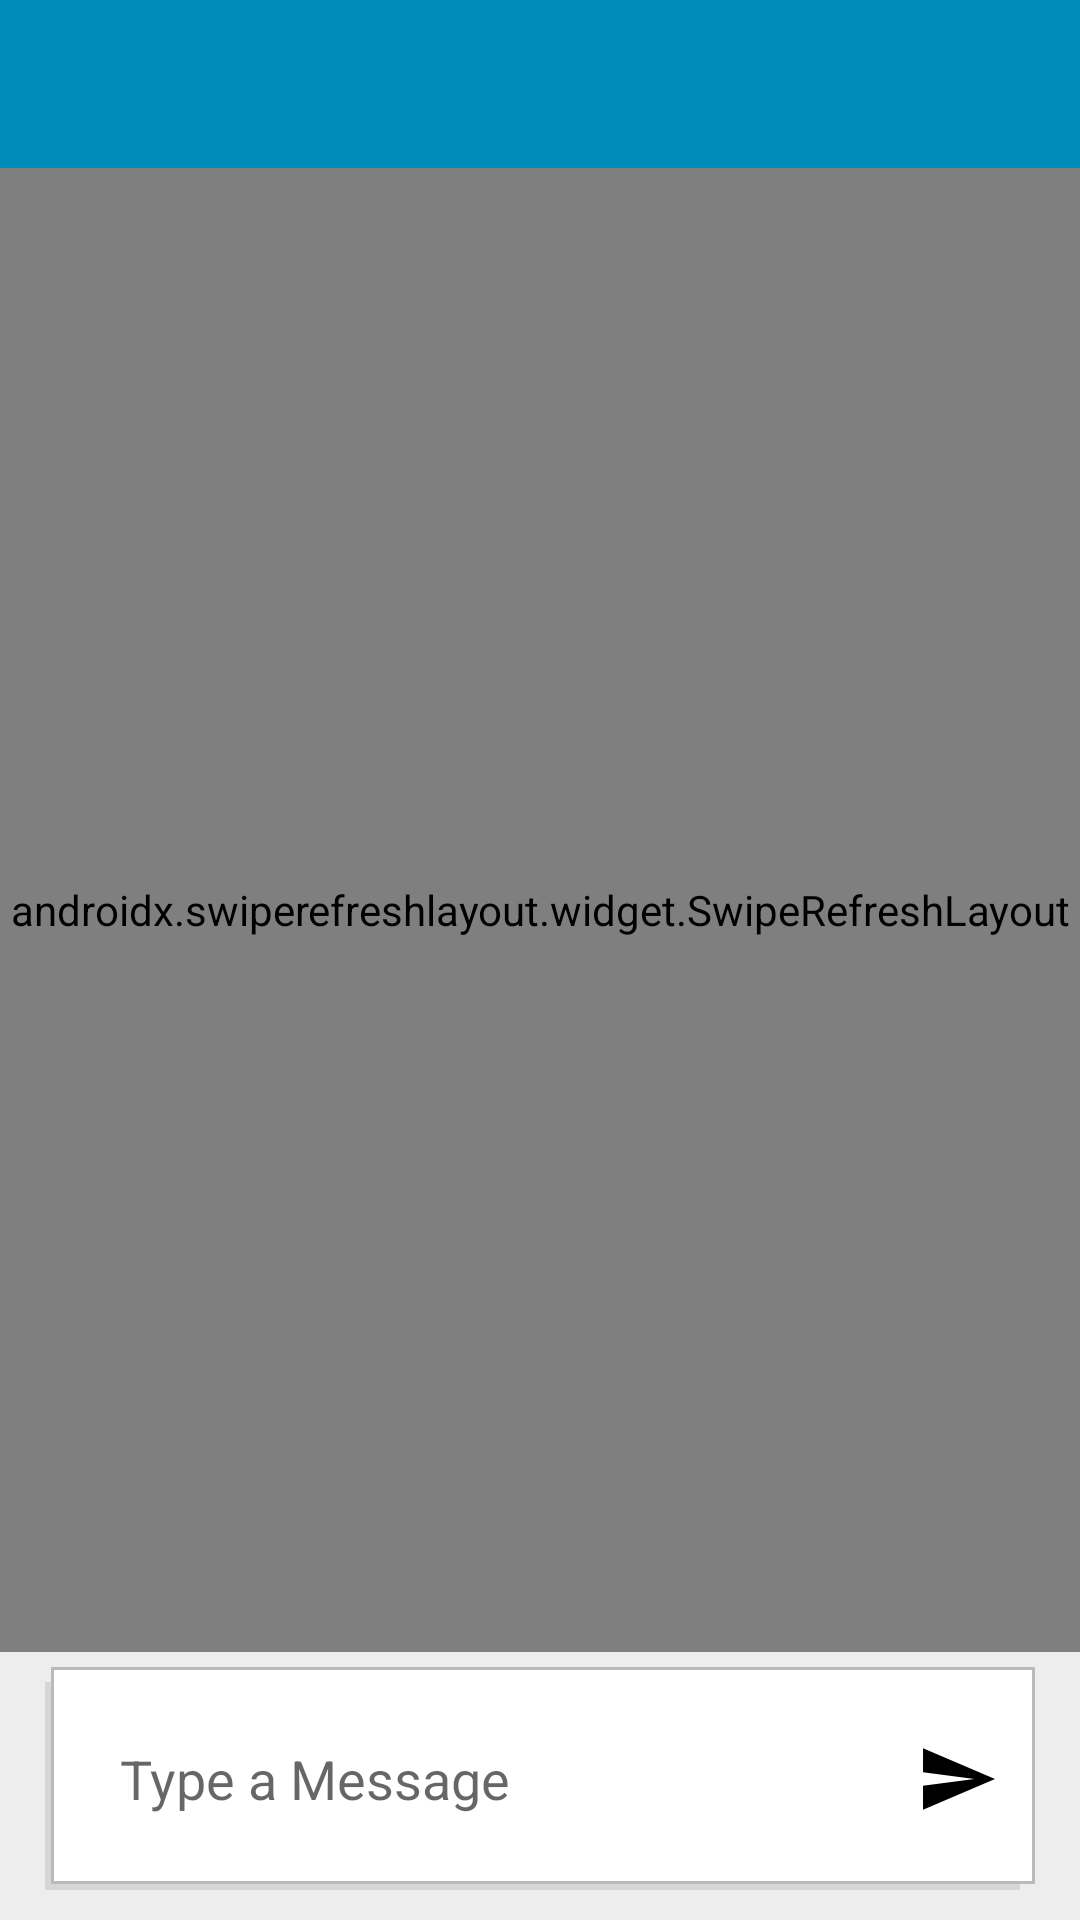

This screen was rendered from an Android layout file. Write that file and the resources it references.
<!-- AndroidManifest.xml: application theme AppTheme -->
<!-- res/layout/activity_chat.xml -->
<?xml version="1.0" encoding="utf-8"?>
<RelativeLayout xmlns:android="http://schemas.android.com/apk/res/android"
    xmlns:app="http://schemas.android.com/apk/res-auto"
    xmlns:tools="http://schemas.android.com/tools"
    android:layout_width="match_parent"
    android:layout_height="match_parent"
    android:background="#ededed"
    android:orientation="vertical"
    tools:context=".chat.ChatActivity">

    <include
        android:id="@+id/chat_appbar"
        layout="@layout/app_bar_layout" />

    <androidx.swiperefreshlayout.widget.SwipeRefreshLayout
        android:id="@+id/message_swipe_layout"
        android:layout_width="match_parent"
        android:layout_height="match_parent"
        android:layout_above="@+id/bottomLayout"
        android:layout_below="@id/chat_appbar">

        <androidx.recyclerview.widget.RecyclerView
            android:id="@+id/messageList"
            android:layout_width="match_parent"
            android:layout_height="match_parent" />

    </androidx.swiperefreshlayout.widget.SwipeRefreshLayout>

    <LinearLayout
        android:id="@+id/bottomLayout"
        android:layout_width="match_parent"
        android:layout_height="wrap_content"
        android:layout_alignParentBottom="true"
        android:orientation="horizontal"
        android:weightSum="10"
        android:background="@drawable/drop_shadow"
        android:layout_marginRight="15dp"
        android:layout_marginLeft="15dp"
        android:layout_marginBottom="10dp"
        android:layout_marginTop="5dp">

        <EditText
            android:id="@+id/et_message"
            android:layout_width="0dp"
            android:layout_height="wrap_content"
            android:layout_weight="9"
            android:hint="@string/type_a_message"
            android:imeOptions="actionSend"
            android:inputType="textCapSentences"
            android:padding="15dp"
            android:background="@null"/>

        <ImageButton
            android:id="@+id/img_send"
            android:layout_width="0dp"
            android:layout_height="match_parent"
            android:layout_weight="1"
            android:background="@null"
            android:onClick="onClick"
            android:src="@drawable/ic_send" />

    </LinearLayout>

</RelativeLayout>
<!-- res/layout/app_bar_layout.xml (included above) -->
<?xml version="1.0" encoding="utf-8"?>
<androidx.appcompat.widget.Toolbar xmlns:android="http://schemas.android.com/apk/res/android"
    android:id="@+id/main_app_bar"
    android:layout_width="match_parent"
    android:layout_height="wrap_content"
    android:background="@color/blue"
    android:theme="@style/ThemeOverlay.AppCompat.Dark.ActionBar">

</androidx.appcompat.widget.Toolbar>
<!-- resources referenced by this layout -->
<resources>
  <color name="blue">#008CBA</color>
  <!-- drawable drop_shadow (drawable) -->
  <selector xmlns:android="http://schemas.android.com/apk/res/android">
      <item>
          <layer-list>
              <item android:right="5dp" android:top="5dp">
                  <shape>
                      <corners android:radius="0dp" />
                      <solid android:color="#D6D6D6" />
                  </shape>
              </item>
              <item android:bottom="2dp" android:left="2dp">
                  <shape>
                      <gradient android:angle="270"
                          android:endColor="@color/white" android:startColor="@color/white" />
                      <stroke android:width="1dp" android:color="#BABABA" />
                      <corners android:radius="0dp" />
                      <padding android:bottom="10dp" android:left="10dp"
                          android:right="10dp" android:top="10dp" />
                  </shape>
              </item>
          </layer-list>
      </item>
  
  </selector>
  <!-- drawable ic_send (drawable) -->
  <vector xmlns:android="http://schemas.android.com/apk/res/android"
      android:width="24dp"
      android:height="24dp"
      android:viewportWidth="448"
      android:viewportHeight="448">
    <path
        android:fillColor="#FF000000"
        android:pathData="M0.213,32l-0.213,149.333l320,42.667l-320,42.667l0.213,149.333l447.787,-192z"/>
  </vector>
  <string name="type_a_message">Type a Message</string>
  <style name="AppTheme" parent="Theme.AppCompat.Light.NoActionBar">
          
          <item name="colorPrimary">@color/colorPrimary</item>
          <item name="colorPrimaryDark">@color/colorPrimaryDark</item>
          <item name="colorAccent">@color/colorAccent</item>
      </style>
  <color name="white">#FFFFFF</color>
  <color name="colorPrimary">#008577</color>
  <color name="colorPrimaryDark">#008CBA</color>
  <color name="colorAccent">#008CBA</color>
</resources>
